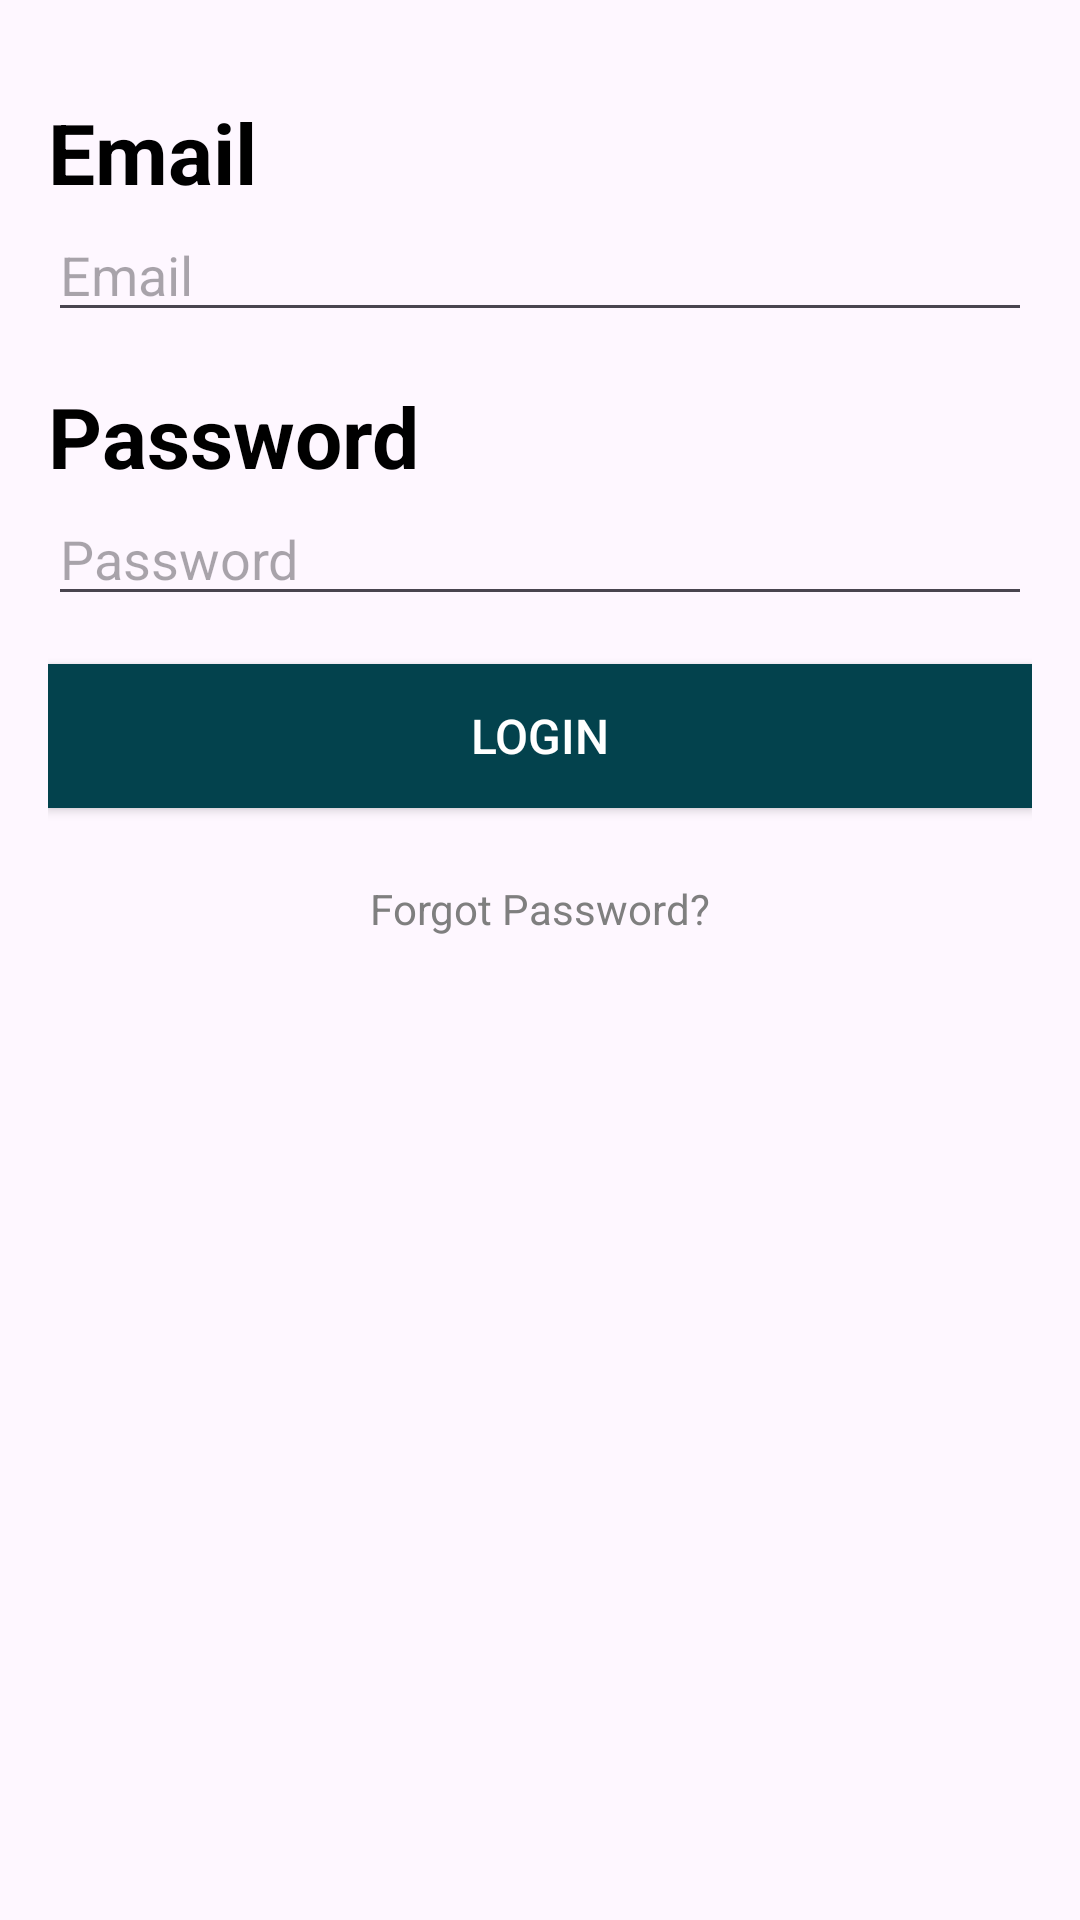

This screen was rendered from an Android layout file. Write that file and the resources it references.
<!-- AndroidManifest.xml: application theme Theme.AndroidFirebase227 -->
<!-- res/layout/fragment_login.xml -->
<ScrollView xmlns:android="http://schemas.android.com/apk/res/android"
    android:layout_width="match_parent"
    android:layout_height="match_parent"
    android:fillViewport="true">

    <LinearLayout
        android:layout_width="match_parent"
        android:layout_height="wrap_content"
        android:orientation="vertical"
        android:padding="16dp">

        
        <TextView
            android:layout_width="wrap_content"
            android:layout_height="wrap_content"
            android:text="Email"
            android:textColor="@color/black"
            android:textSize="28sp"
            android:textStyle="bold"
            android:layout_marginTop="16dp"
            />
        <EditText
            android:id="@+id/email"
            android:layout_width="match_parent"
            android:layout_height="wrap_content"
            android:hint="Email"
            android:inputType="textEmailAddress" />

        
        <TextView
            android:layout_width="wrap_content"
            android:layout_height="wrap_content"
            android:text="Password"
            android:textColor="@color/black"
            android:textSize="28sp"
            android:textStyle="bold"
            android:layout_marginTop="16dp"
            />
        <EditText
            android:id="@+id/password"
            android:layout_width="match_parent"
            android:layout_height="wrap_content"
            android:hint="Password"
            android:inputType="textPassword" />

        <Button
            android:id="@+id/loginButton"
            android:layout_width="match_parent"
            android:layout_height="wrap_content"
            android:text="Login"
            android:background="@color/dark_blue"
            android:textColor="#FFFFFF"
            android:textSize="16sp"
            android:padding="12dp"
            android:layout_marginTop="16dp"
            android:layout_marginBottom="16sp"
            />

        
        <TextView
            android:layout_gravity="center"
            android:id="@+id/forgotPassword"
            android:layout_width="wrap_content"
            android:layout_height="wrap_content"
            android:text="Forgot Password?"
            android:textColor="@color/dark_gray"
            android:layout_marginTop="8dp"/>
    </LinearLayout>
</ScrollView>
<!-- resources referenced by this layout -->
<resources>
  <color name="black">#FF000000</color>
  <color name="dark_blue">#03424D</color>
  <color name="dark_gray">#FF7F7F7F</color>
  <style name="Theme.AndroidFirebase227" parent="Base.Theme.AndroidFirebase227" />
  <style name="Base.Theme.AndroidFirebase227" parent="Theme.Material3.DayNight.NoActionBar">
          
          
      </style>
</resources>
